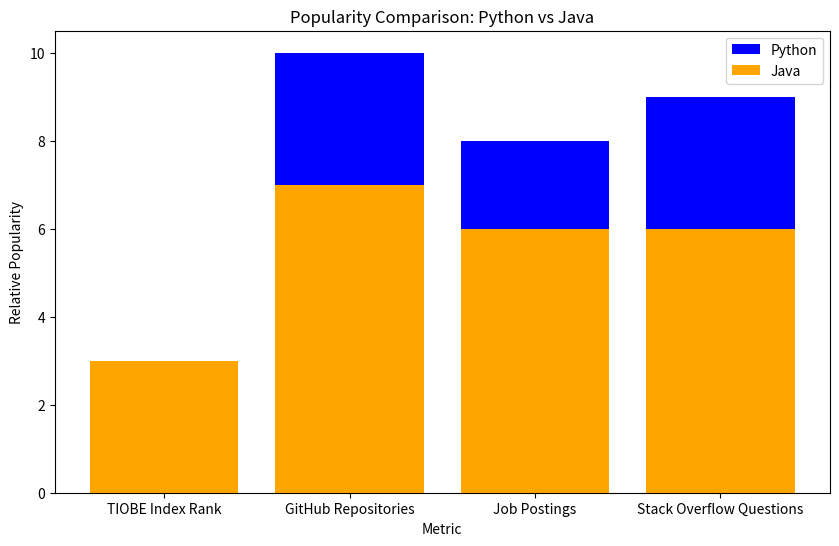

Write the Python code that produced this figure.
import matplotlib.pyplot as plt

# Data
python_data = [
    ('TIOBE Index Rank', 2),
    ('GitHub Repositories', 10),
    ('Job Postings', 8),
    ('Stack Overflow Questions', 9)
]

java_data = [
    ('TIOBE Index Rank', 3),
    ('GitHub Repositories', 7),
    ('Job Postings', 6),
    ('Stack Overflow Questions', 6)
]

# Create the chart
fig, ax = plt.subplots(figsize=(10, 6))

# Plot the data
ax.bar([x[0] for x in python_data], [x[1] for x in python_data], color='blue', label='Python')
ax.bar([x[0] for x in java_data], [x[1] for x in java_data], color='orange', label='Java')

# Add labels and title
ax.set_xlabel('Metric')
ax.set_ylabel('Relative Popularity')
ax.set_title('Popularity Comparison: Python vs Java')
ax.legend()

# Show the chart
plt.show()